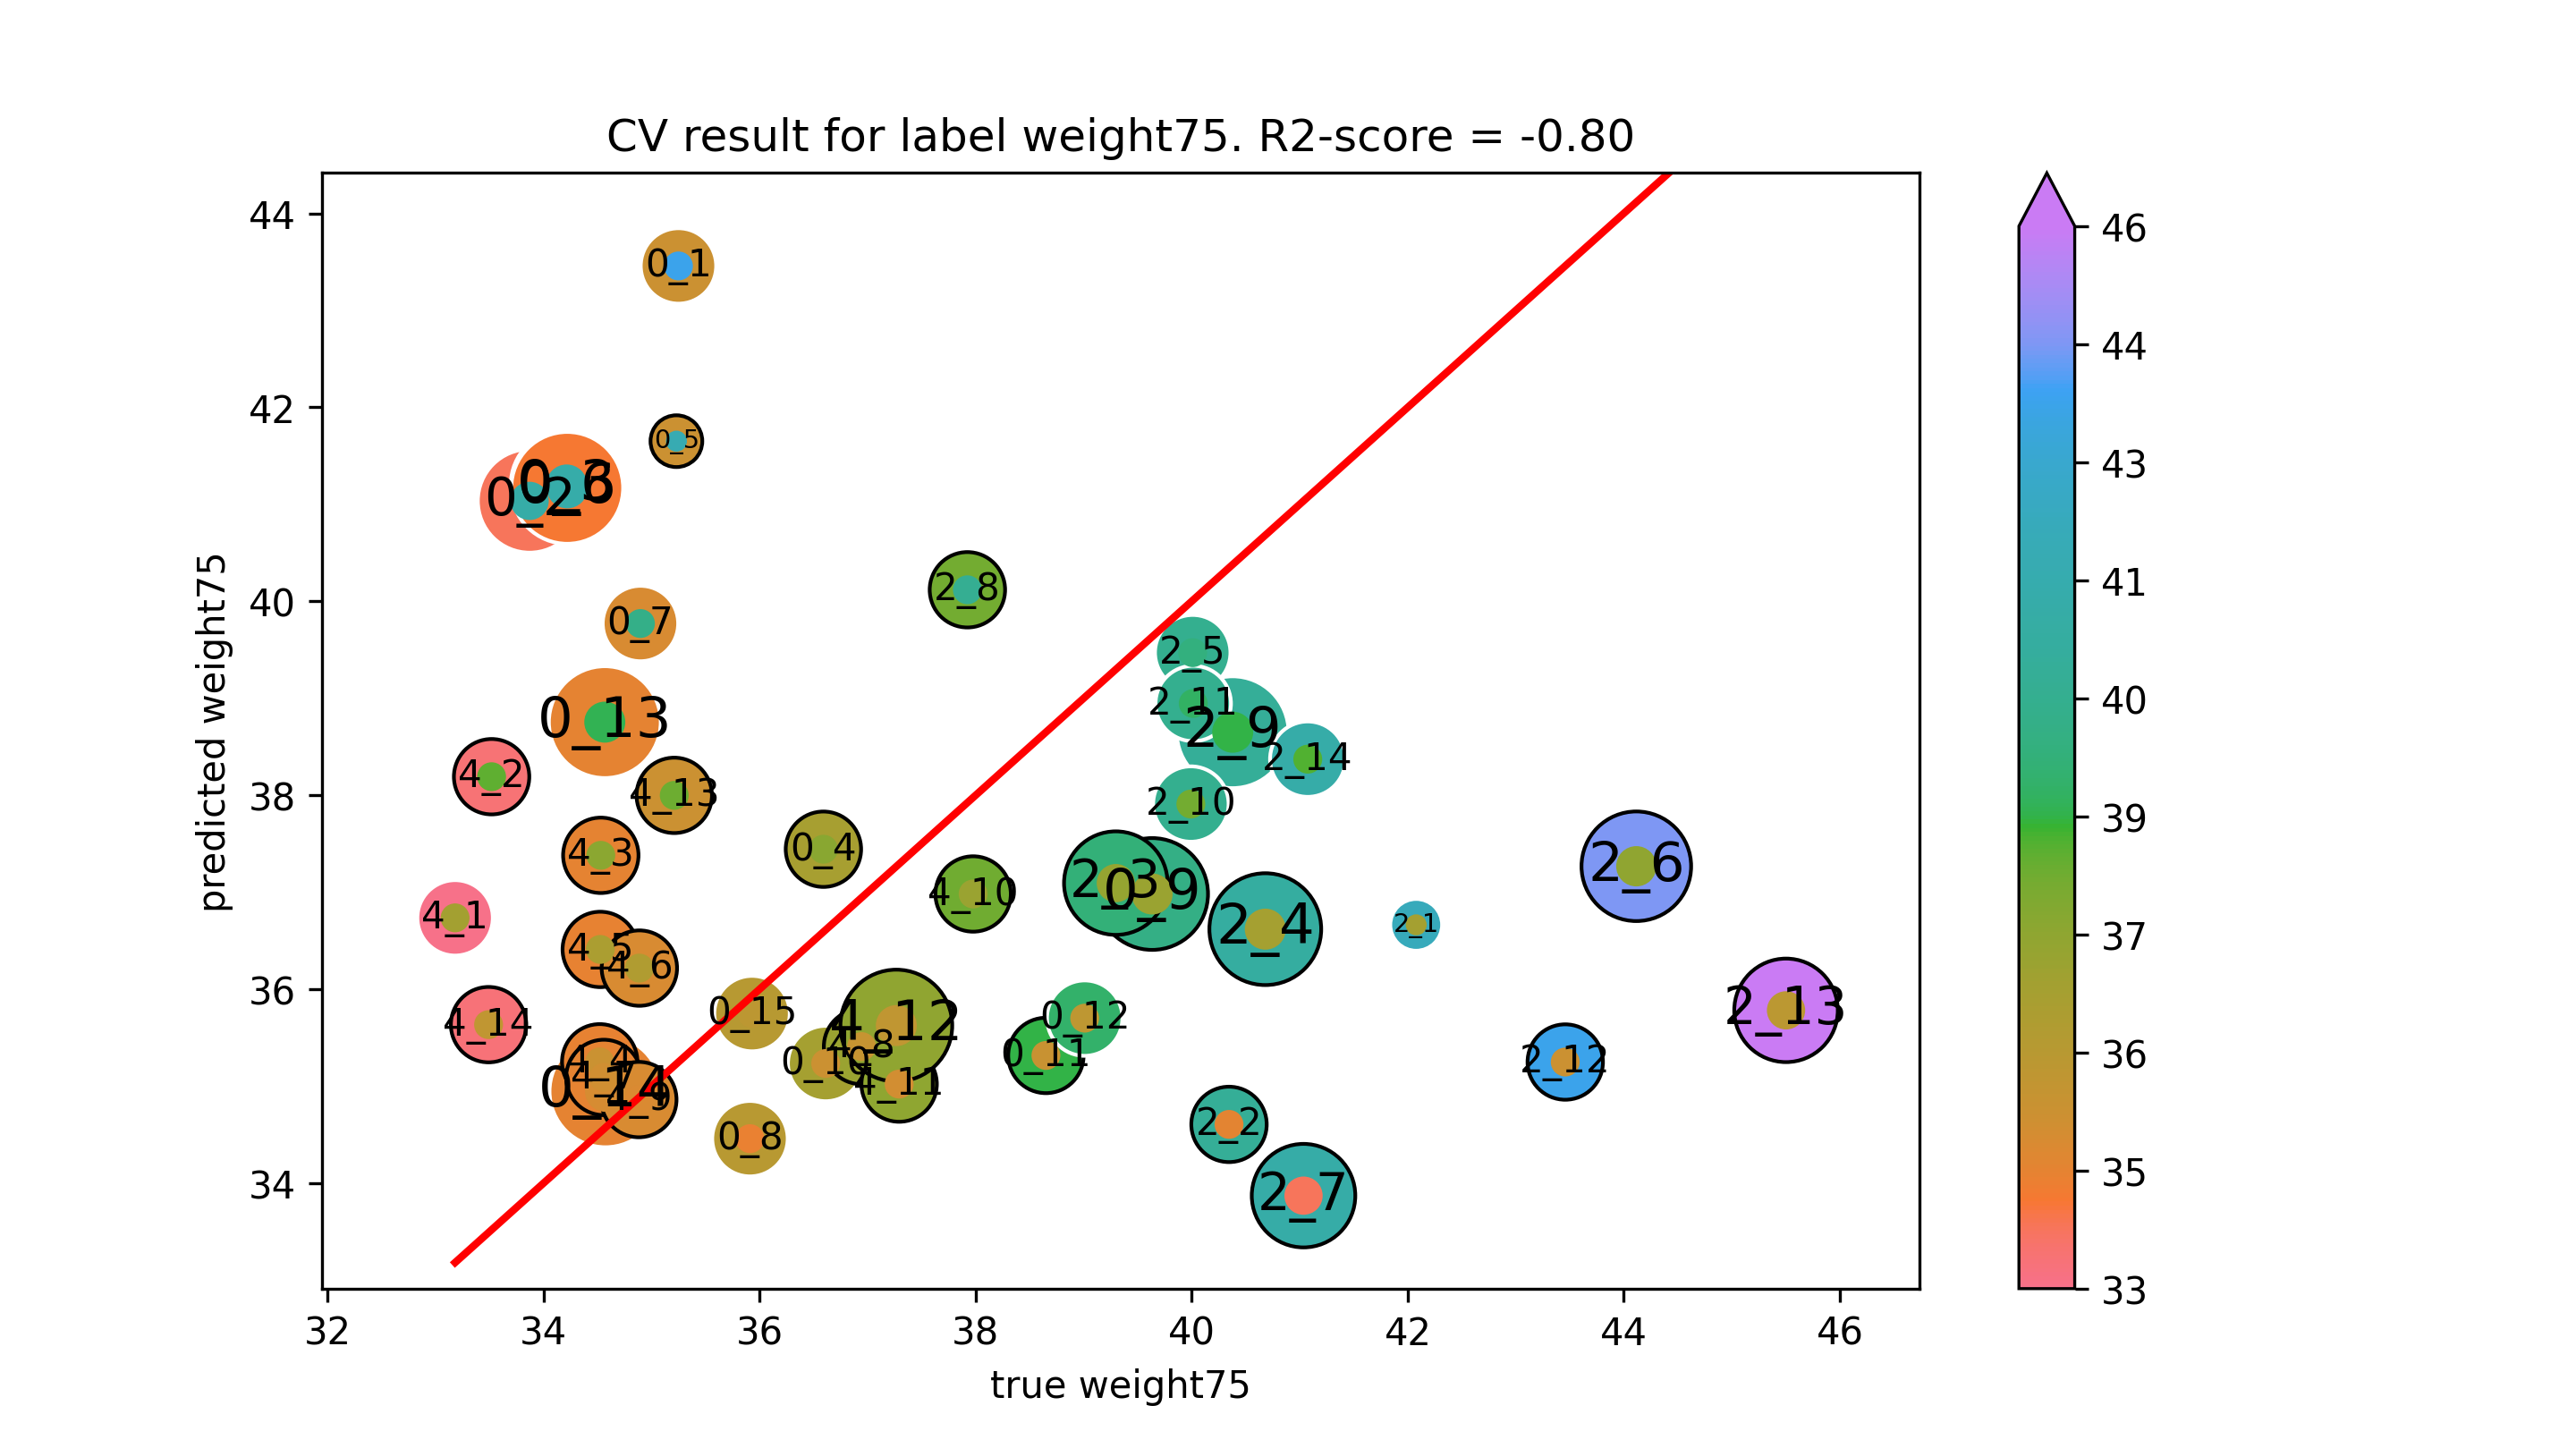

The data file committed next to this chart (first rows):
true weight75, predicted weight75
35.25, 43.46
33.87, 41.03
34.21, 41.2
36.59, 37.44
35.23, 41.65
34.22, 41.17
34.9, 39.77
35.91, 34.46
39.63, 36.98
36.61, 35.23
38.65, 35.32
39.01, 35.7
34.57, 38.75
34.57, 34.95
35.93, 35.75
42.08, 36.66
40.35, 34.6
39.3, 37.09
40.68, 36.62
40.01, 39.47
44.12, 37.27
41.03, 33.87
37.92, 40.12
40.38, 38.65
39.99, 37.91
40.01, 38.95
43.46, 35.25
45.5, 35.78
41.07, 38.37
33.18, 36.73
33.52, 38.19
34.53, 37.38
34.52, 35.25
34.52, 36.41
34.89, 36.22
34.56, 35.09
36.94, 35.41
34.88, 34.86
37.98, 36.98
37.29, 35.02
37.26, 35.62
35.21, 38
33.49, 35.63
